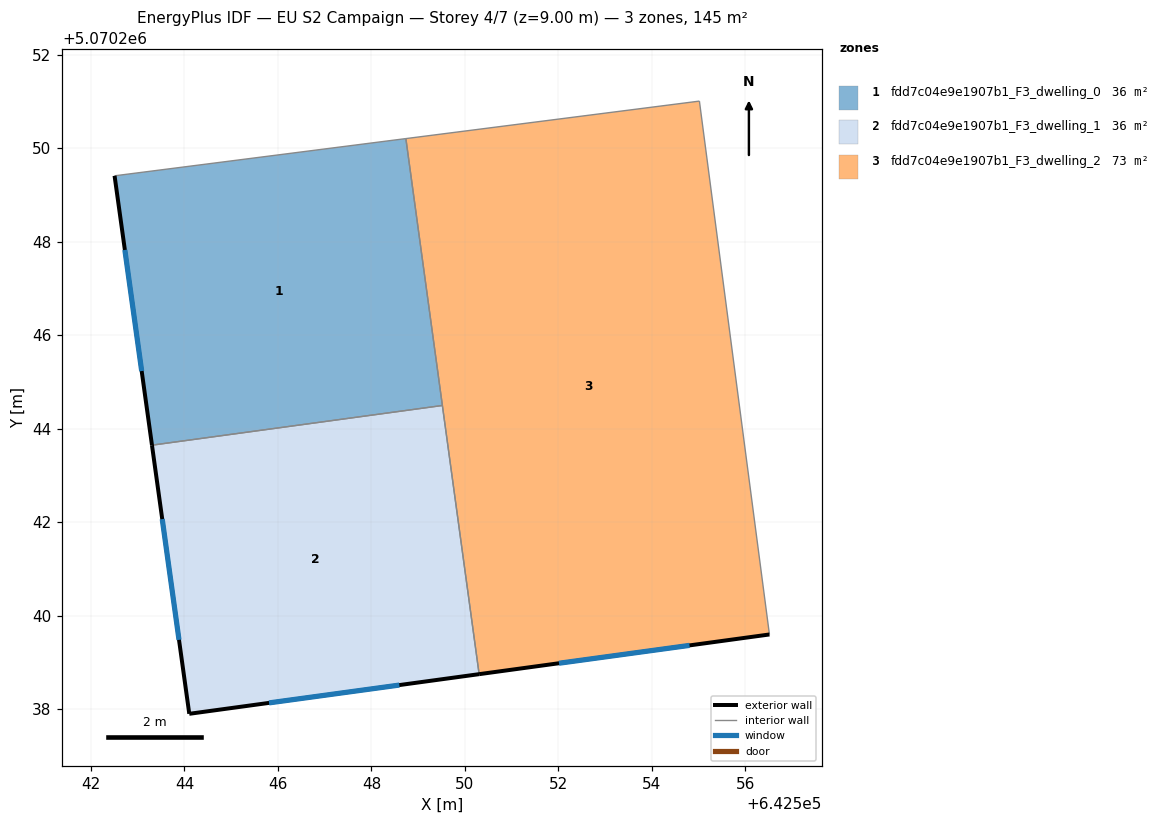
=== STOREY PLAN SPEC (per zone: floor XY polygon, exterior-wall plan segments, windows/doors) ===
zone 1: fdd7c04e9e1907b1_F3_dwelling_0  (36.3 m²)
  floor: (642548.74, 5070250.20) (642549.52, 5070244.49) (642543.31, 5070243.64) (642542.51, 5070249.41)
  exterior wall: (642542.51, 5070249.41) – (642543.31, 5070243.64)  [5.8 m]
    window: (642542.73, 5070247.82) – (642543.09, 5070245.23)  [3.5 m²]
  interior walls: 3
zone 2: fdd7c04e9e1907b1_F3_dwelling_1  (36.3 m²)
  floor: (642549.52, 5070244.49) (642550.30, 5070238.75) (642544.10, 5070237.90) (642543.31, 5070243.64)
  exterior wall: (642544.10, 5070237.90) – (642550.30, 5070238.75)  [6.3 m]
    window: (642545.81, 5070238.13) – (642548.60, 5070238.51)  [3.8 m²]
  exterior wall: (642543.31, 5070243.64) – (642544.10, 5070237.90)  [5.8 m]
    window: (642543.53, 5070242.06) – (642543.88, 5070239.48)  [3.5 m²]
  interior walls: 2
zone 3: fdd7c04e9e1907b1_F3_dwelling_2  (72.7 m²)
  floor: (642555.02, 5070251.00) (642556.51, 5070239.60) (642550.30, 5070238.75) (642548.74, 5070250.20)
  exterior wall: (642550.30, 5070238.75) – (642556.51, 5070239.60)  [6.3 m]
    window: (642552.01, 5070238.98) – (642554.81, 5070239.36)  [3.8 m²]
  interior walls: 4

=== DERIVED (storey summary) ===
Building: EU S2 Campaign
Storey: 4 of 7  (floor level z = 9.00 m)
Storey gross floor area: 145.3 m²
Zones on this storey: 3
  - fdd7c04e9e1907b1_F3_dwelling_0: floor 36.3 m²; exterior wall 5.8 m (17.5 m²); 1 window(s) 3.5 m²; WWR 20.2%
  - fdd7c04e9e1907b1_F3_dwelling_1: floor 36.3 m²; exterior wall 12.1 m (36.2 m²); 2 window(s) 7.3 m²; WWR 20.2%
  - fdd7c04e9e1907b1_F3_dwelling_2: floor 72.7 m²; exterior wall 6.3 m (18.8 m²); 1 window(s) 3.8 m²; WWR 20.2%
Zone adjacency (shared interzone walls):
  - fdd7c04e9e1907b1_F3_dwelling_0 ↔ fdd7c04e9e1907b1_F3_dwelling_1
  - fdd7c04e9e1907b1_F3_dwelling_0 ↔ fdd7c04e9e1907b1_F3_dwelling_2
  - fdd7c04e9e1907b1_F3_dwelling_1 ↔ fdd7c04e9e1907b1_F3_dwelling_2